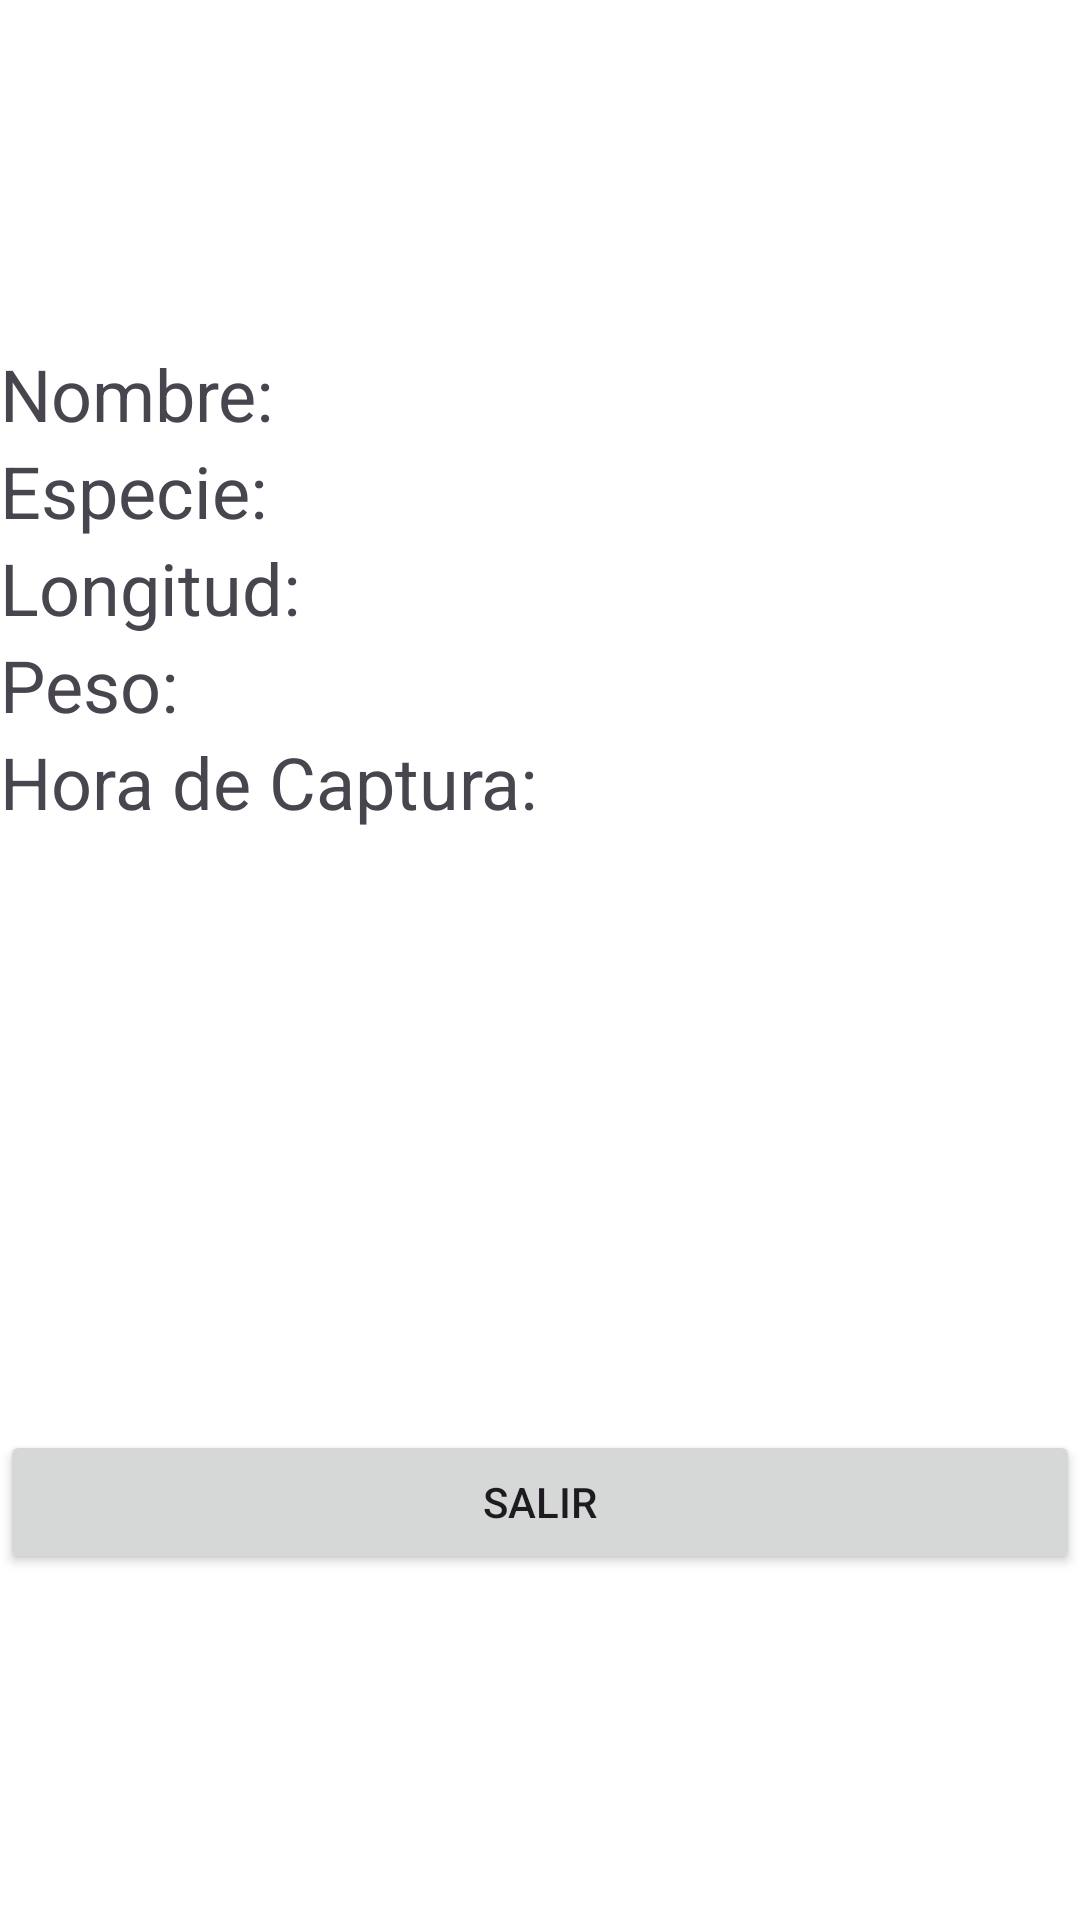

Layout XML and referenced resources for this Android screen:
<!-- AndroidManifest.xml: application theme Theme.AppRaulito -->
<!-- res/layout/vista.xml -->
<?xml version="1.0" encoding="utf-8"?>
<LinearLayout xmlns:android="http://schemas.android.com/apk/res/android"
    android:layout_width="match_parent"
    android:layout_height="match_parent"
    android:orientation="vertical"
    android:background="@color/white"
    android:gravity="center">

    <TextView
        android:id="@+id/nombre"
        android:layout_width="match_parent"
        android:layout_height="wrap_content"
        android:text="Nombre:"
        android:textSize="24sp" />

    <TextView
        android:id="@+id/especie"
        android:layout_width="match_parent"
        android:layout_height="wrap_content"
        android:text="Especie:"
        android:textSize="24sp" />

    <TextView
        android:id="@+id/longitud"
        android:layout_width="match_parent"
        android:layout_height="wrap_content"
        android:text="Longitud:"
        android:textSize="24sp" />

    <TextView
        android:id="@+id/peso"
        android:layout_width="match_parent"
        android:layout_height="wrap_content"
        android:text="Peso:"
        android:textSize="24sp" />

    <TextView
        android:id="@+id/hora_captura"
        android:layout_width="match_parent"
        android:layout_height="wrap_content"
        android:text="Hora de Captura:"
        android:textSize="24sp" />

    <ImageView
        android:id="@+id/imagen_pez"
        android:layout_width="match_parent"
        android:layout_height="200dp"
        android:scaleType="fitXY" />

    <Button
        android:id="@+id/btn_salir"
        android:layout_width="match_parent"
        android:layout_height="wrap_content"
        android:text="Salir" />
</LinearLayout>
<!-- resources referenced by this layout -->
<resources>
  <style name="Theme.AppRaulito" parent="Base.Theme.AppRaulito" />
  <style name="Base.Theme.AppRaulito" parent="Theme.Material3.DayNight.NoActionBar">
          
          
      </style>
  <!-- not gathered from this repository: default colours our renderer supplied (Android Studio template values) -->
  <color name="white">#FFFFFFFF</color>
</resources>
